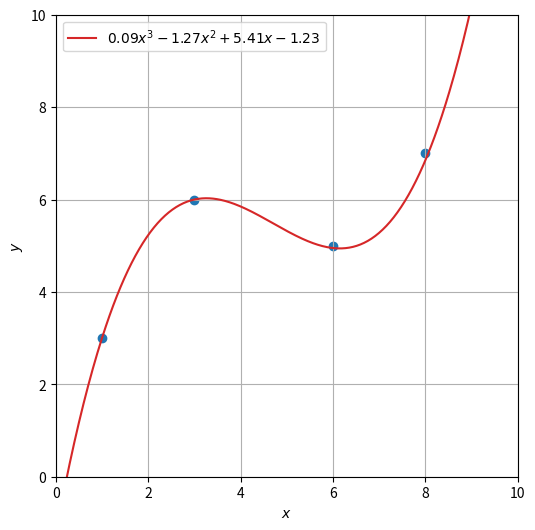

Generate this figure with matplotlib:
import numpy as np
import matplotlib.pyplot as plt


a, b = 0.431, 3.310
D = np.array([[1, 3], [3, 6], [6, 5], [8, 7]])

fig, ax = plt.subplots(dpi=100, figsize=(6, 6))

ax.scatter(D[:, 0], D[:, 1], marker='o')

x = np.linspace(0, 10, 500)
ax.plot(x, 0.09 * x ** 3 - 1.27 * x ** 2 + 5.41 * x - 1.23, 'tab:red', ls='-', label='$0.09 x^3 - 1.27 x^2 + 5.41 x - 1.23$')
ax.set_xlabel('$x$')
ax.set_ylabel('$y$')
ax.set_xlim(0, 10)
ax.set_ylim(0, 10)
ax.set_aspect('equal')
ax.grid()
plt.legend(loc='upper left')
plt.show()

